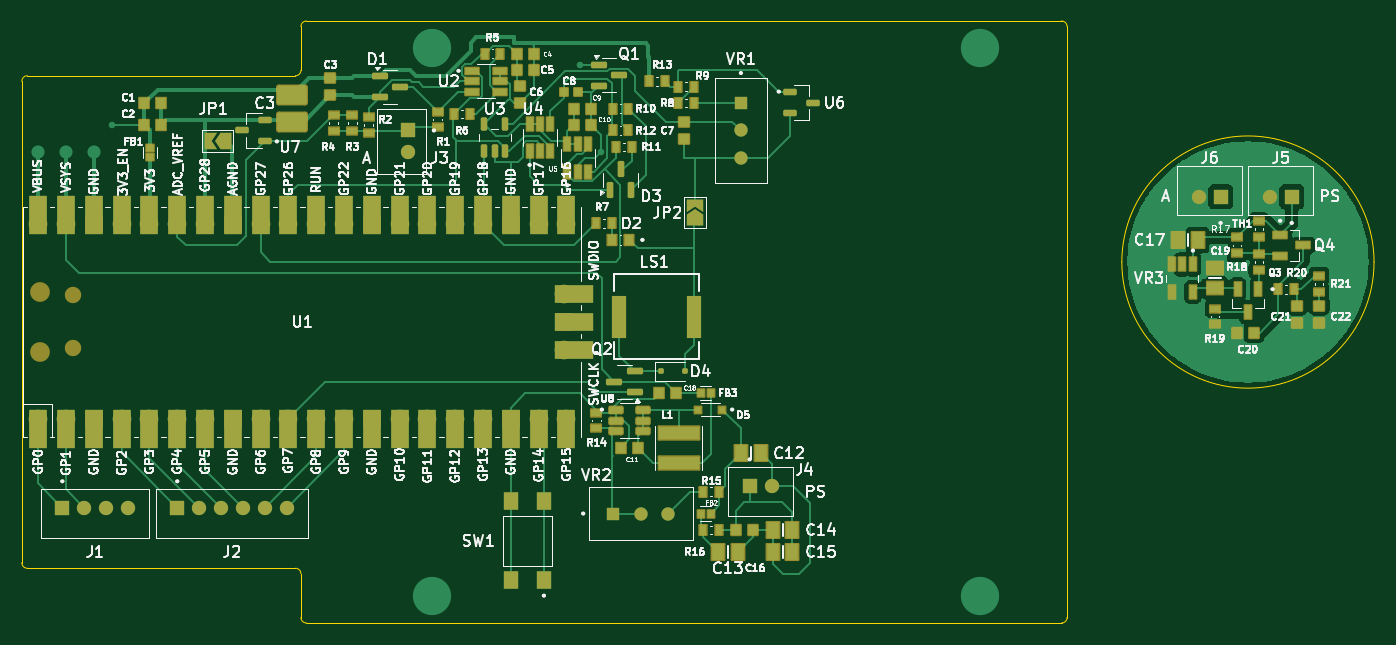
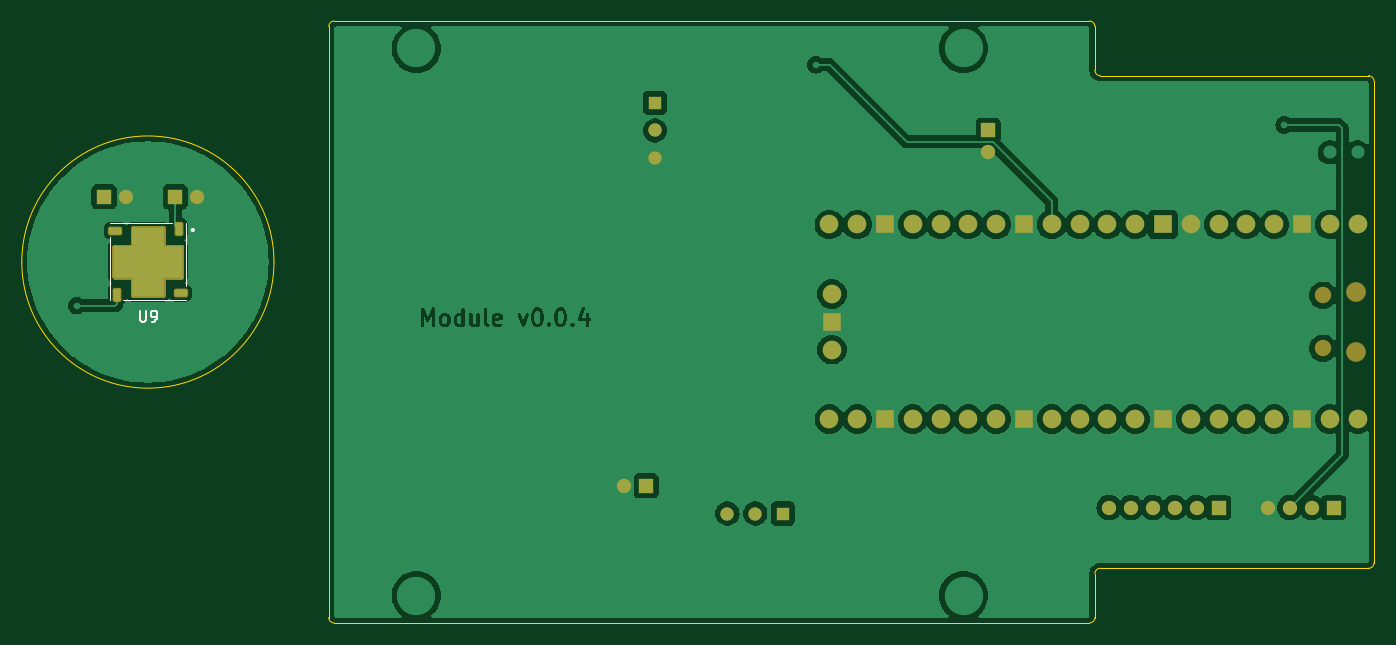
Circuit board: 9 layer files. Board 123.5 x 55.0 mm.
- bottom_copper: gamma-spectrometer-B_Cu.gbr (147301 bytes)
- bottom_mask: gamma-spectrometer-B_Mask.gbr (16689 bytes)
- paste: gamma-spectrometer-B_Paste.gbr (2721 bytes)
- bottom_silk: gamma-spectrometer-B_Silkscreen.gbr (2402 bytes)
- outline: gamma-spectrometer-Edge_Cuts.gbr (1650 bytes)
- top_copper: gamma-spectrometer-F_Cu.gbr (70510 bytes)
- top_mask: gamma-spectrometer-F_Mask.gbr (14723 bytes)
- paste: gamma-spectrometer-F_Paste.gbr (9699 bytes)
- top_silk: gamma-spectrometer-F_Silkscreen.gbr (209928 bytes)

=== bottom_copper: gamma-spectrometer-B_Cu.gbr (147301 bytes, source omitted) ===
=== bottom_mask: gamma-spectrometer-B_Mask.gbr (16689 bytes, source omitted) ===
=== paste: gamma-spectrometer-B_Paste.gbr (2721 bytes, source withheld) ===
=== bottom_silk: gamma-spectrometer-B_Silkscreen.gbr ===
%TF.GenerationSoftware,KiCad,Pcbnew,8.0.8*%
%TF.CreationDate,2025-01-23T01:11:26+02:00*%
%TF.ProjectId,gamma-spectrometer,67616d6d-612d-4737-9065-6374726f6d65,v0.0.4*%
%TF.SameCoordinates,Original*%
%TF.FileFunction,Legend,Bot*%
%TF.FilePolarity,Positive*%
%FSLAX46Y46*%
G04 Gerber Fmt 4.6, Leading zero omitted, Abs format (unit mm)*
G04 Created by KiCad (PCBNEW 8.0.8) date 2025-01-23 01:11:26*
%MOMM*%
%LPD*%
G01*
G04 APERTURE LIST*
%ADD10C,0.150000*%
%ADD11C,0.127000*%
%ADD12C,0.200000*%
G04 APERTURE END LIST*
D10*
X200761904Y-84454819D02*
X200761904Y-85264342D01*
X200761904Y-85264342D02*
X200714285Y-85359580D01*
X200714285Y-85359580D02*
X200666666Y-85407200D01*
X200666666Y-85407200D02*
X200571428Y-85454819D01*
X200571428Y-85454819D02*
X200380952Y-85454819D01*
X200380952Y-85454819D02*
X200285714Y-85407200D01*
X200285714Y-85407200D02*
X200238095Y-85359580D01*
X200238095Y-85359580D02*
X200190476Y-85264342D01*
X200190476Y-85264342D02*
X200190476Y-84454819D01*
X199666666Y-85454819D02*
X199476190Y-85454819D01*
X199476190Y-85454819D02*
X199380952Y-85407200D01*
X199380952Y-85407200D02*
X199333333Y-85359580D01*
X199333333Y-85359580D02*
X199238095Y-85216723D01*
X199238095Y-85216723D02*
X199190476Y-85026247D01*
X199190476Y-85026247D02*
X199190476Y-84645295D01*
X199190476Y-84645295D02*
X199238095Y-84550057D01*
X199238095Y-84550057D02*
X199285714Y-84502438D01*
X199285714Y-84502438D02*
X199380952Y-84454819D01*
X199380952Y-84454819D02*
X199571428Y-84454819D01*
X199571428Y-84454819D02*
X199666666Y-84502438D01*
X199666666Y-84502438D02*
X199714285Y-84550057D01*
X199714285Y-84550057D02*
X199761904Y-84645295D01*
X199761904Y-84645295D02*
X199761904Y-84883390D01*
X199761904Y-84883390D02*
X199714285Y-84978628D01*
X199714285Y-84978628D02*
X199666666Y-85026247D01*
X199666666Y-85026247D02*
X199571428Y-85073866D01*
X199571428Y-85073866D02*
X199380952Y-85073866D01*
X199380952Y-85073866D02*
X199285714Y-85026247D01*
X199285714Y-85026247D02*
X199238095Y-84978628D01*
X199238095Y-84978628D02*
X199190476Y-84883390D01*
D11*
%TO.C,U9*%
X202255000Y-83500000D02*
X196525000Y-83500000D01*
X196525000Y-76500000D02*
X196525000Y-82230000D01*
X203525000Y-76500000D02*
X197795000Y-76500000D01*
X203525000Y-77770000D02*
X203525000Y-83500000D01*
D12*
X196025000Y-77100000D02*
G75*
G02*
X195825000Y-77100000I-100000J0D01*
G01*
X195825000Y-77100000D02*
G75*
G02*
X196025000Y-77100000I100000J0D01*
G01*
%TD*%
M02*

=== outline: gamma-spectrometer-Edge_Cuts.gbr ===
%TF.GenerationSoftware,KiCad,Pcbnew,8.0.8*%
%TF.CreationDate,2025-01-23T01:11:26+02:00*%
%TF.ProjectId,gamma-spectrometer,67616d6d-612d-4737-9065-6374726f6d65,v0.0.4*%
%TF.SameCoordinates,Original*%
%TF.FileFunction,Profile,NP*%
%FSLAX46Y46*%
G04 Gerber Fmt 4.6, Leading zero omitted, Abs format (unit mm)*
G04 Created by KiCad (PCBNEW 8.0.8) date 2025-01-23 01:11:26*
%MOMM*%
%LPD*%
G01*
G04 APERTURE LIST*
%TA.AperFunction,Profile*%
%ADD10C,0.050000*%
%TD*%
G04 APERTURE END LIST*
D10*
X211546871Y-80021870D02*
G75*
G02*
X188503129Y-80021870I-11521871J0D01*
G01*
X188503129Y-80021870D02*
G75*
G02*
X211546871Y-80021870I11521871J0D01*
G01*
X183000000Y-113000000D02*
X114000000Y-113000000D01*
X113500000Y-58500000D02*
G75*
G02*
X114000000Y-58000000I500000J0D01*
G01*
X113000000Y-108000000D02*
X88500000Y-108000000D01*
X114000000Y-58000000D02*
X183000000Y-58000000D01*
X183000000Y-58000000D02*
G75*
G02*
X183500000Y-58500000I0J-500000D01*
G01*
X88500000Y-63000000D02*
X113000000Y-63000000D01*
X113500000Y-62500000D02*
X113500000Y-58500000D01*
X183500000Y-112500000D02*
G75*
G02*
X183000000Y-113000000I-500000J0D01*
G01*
X113000000Y-108000000D02*
G75*
G02*
X113500000Y-108500000I0J-500000D01*
G01*
X113500000Y-62500000D02*
G75*
G02*
X113000000Y-63000000I-500000J0D01*
G01*
X183500000Y-58500000D02*
X183500000Y-112500000D01*
X114000000Y-113000000D02*
G75*
G02*
X113500000Y-112500000I0J500000D01*
G01*
X88000000Y-63500000D02*
G75*
G02*
X88500000Y-63000000I500000J0D01*
G01*
X88500000Y-108000000D02*
G75*
G02*
X88000000Y-107500000I0J500000D01*
G01*
X113500000Y-112500000D02*
X113500000Y-108500000D01*
X88000000Y-107500000D02*
X88000000Y-63500000D01*
M02*

=== top_copper: gamma-spectrometer-F_Cu.gbr (70510 bytes, source omitted) ===
=== top_mask: gamma-spectrometer-F_Mask.gbr (14723 bytes, source omitted) ===
=== paste: gamma-spectrometer-F_Paste.gbr (9699 bytes, source omitted) ===
=== top_silk: gamma-spectrometer-F_Silkscreen.gbr (209928 bytes, source omitted) ===
